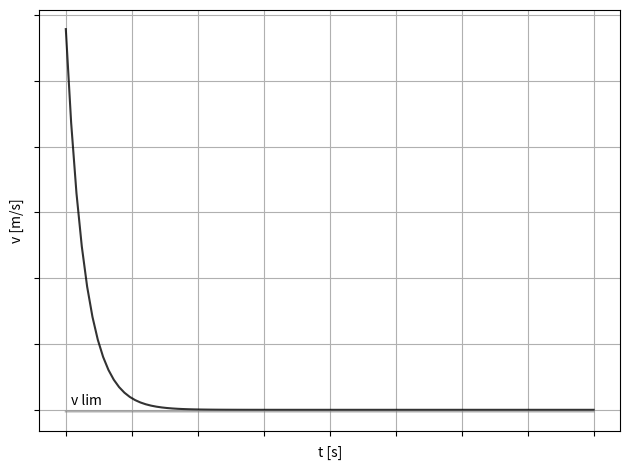
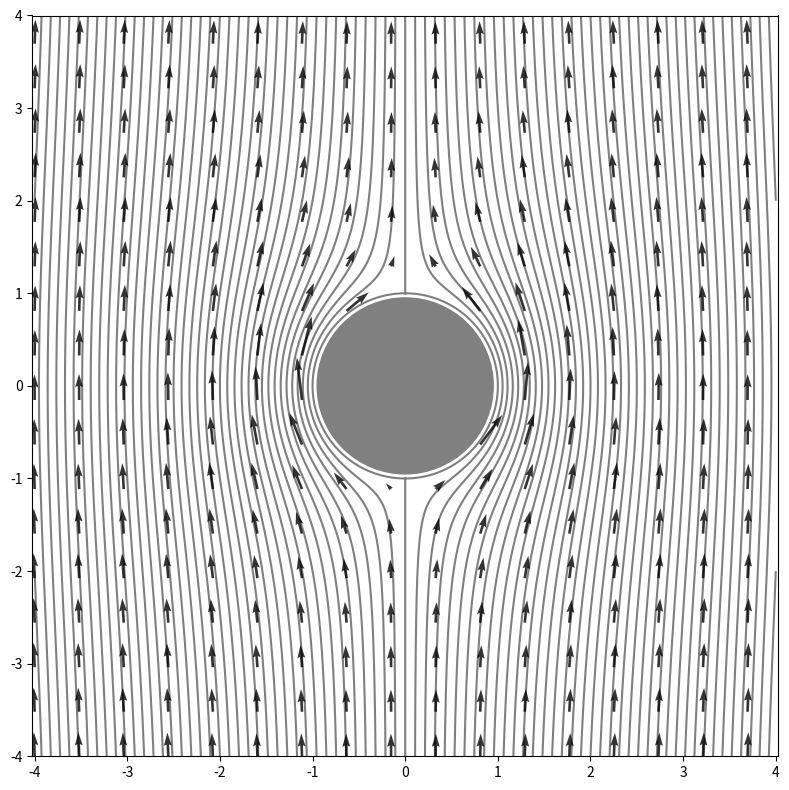

These charts were generated, in order, by the following Python code:
# modules
import numpy as np
import matplotlib.pyplot as plt
from matplotlib import colors

# variables 1
v_density = 30
l_density = 80
p_density = 80
d_density = 500
c_pos = (1, 1)
c_radius = 0.95

# variables 2
l_viscosity = 148.1408929
rho_a = 7850
rho_g = 1260
radius = 0.0005
pi = np.pi
g = 9.81
sum_f = (
    (
        -
        (rho_g * 2 * (4/3) * pi * radius**3 * g)
        -
        (6 * pi * radius * l_viscosity)
        +
        (rho_a * (4/3) * 2 * pi * radius**3 * g)
    )
)

# main
def flow(
        psi,
        mask = None,
        x=np.linspace(-4, 4, d_density),
        y=np.linspace(-4, 4, d_density),
        h=1e-10
):
    x_axis, y_axis = np.meshgrid(x, y)
    if mask:
        x_axis, y_axis = (
            np.ma.masked_where(mask(x_axis, y_axis), x_axis),
            np.ma.masked_where(mask(x_axis, y_axis), y_axis)
        )

    # complex analysis navier-stokes
    u_axis = - (psi(x_axis, y_axis + h) - psi(x_axis, y_axis - h)) / (2 * h)
    v_axis = (psi(x_axis + h, y_axis) - psi(x_axis - h, y_axis)) / (2 * h)

    plt.figure(figsize=(8, 8), dpi=p_density)
    plt.quiver(
        x_axis[::v_density, ::v_density],
        y_axis[::v_density, ::v_density],
        u_axis[::v_density, ::v_density],
        v_axis[::v_density, ::v_density],
        alpha=0.8
    )
    cmap = colors.ListedColormap(['black', 'black'])
    bounds = [0, 0, 0]
    norm = colors.BoundaryNorm(bounds, cmap.N)
    plt.contour(
        x_axis,
        y_axis,
        psi(x_axis, y_axis),
        levels=l_density,
        cmap=cmap,
        norm=norm,
        alpha=0.5
    )
    plt.axis('equal')

    centre = plt.Circle((0, 0), 0.95, color='gray')
    plt.gca().add_patch(centre)

# speed over time (dv/dt=Sf*v)
plt.rcParams["figure.autolayout"] = True

def speed(x):
    return np.e**(sum_f * x)

x = np.linspace(-10, 10, 100)
plt.plot(
    x, speed(x),
    color='black',
    alpha=0.8
)
plt.ylabel("v [m/s]")
plt.xlabel("t [s]")
ax = plt.gca()
ax.axes.xaxis.set_ticklabels([])
ax.axes.yaxis.set_ticklabels([])
plt.grid()

def v_lim(x):
    return -5000

t1 = np.arange(-10, 10, 0.001)
plt.plot(
    t1,
    np.full(t1.shape, v_lim(t1)),
    alpha=0.6, color='gray')
plt.text(-9.8, 15000, 'v lim', color='black')

# flow lines functions
ball = lambda y, x : y - y / (x**2 + y**2)
ball_mask = lambda y, x : x**2 + y**2 < 0.95
flow(ball, ball_mask)

plt.show()
